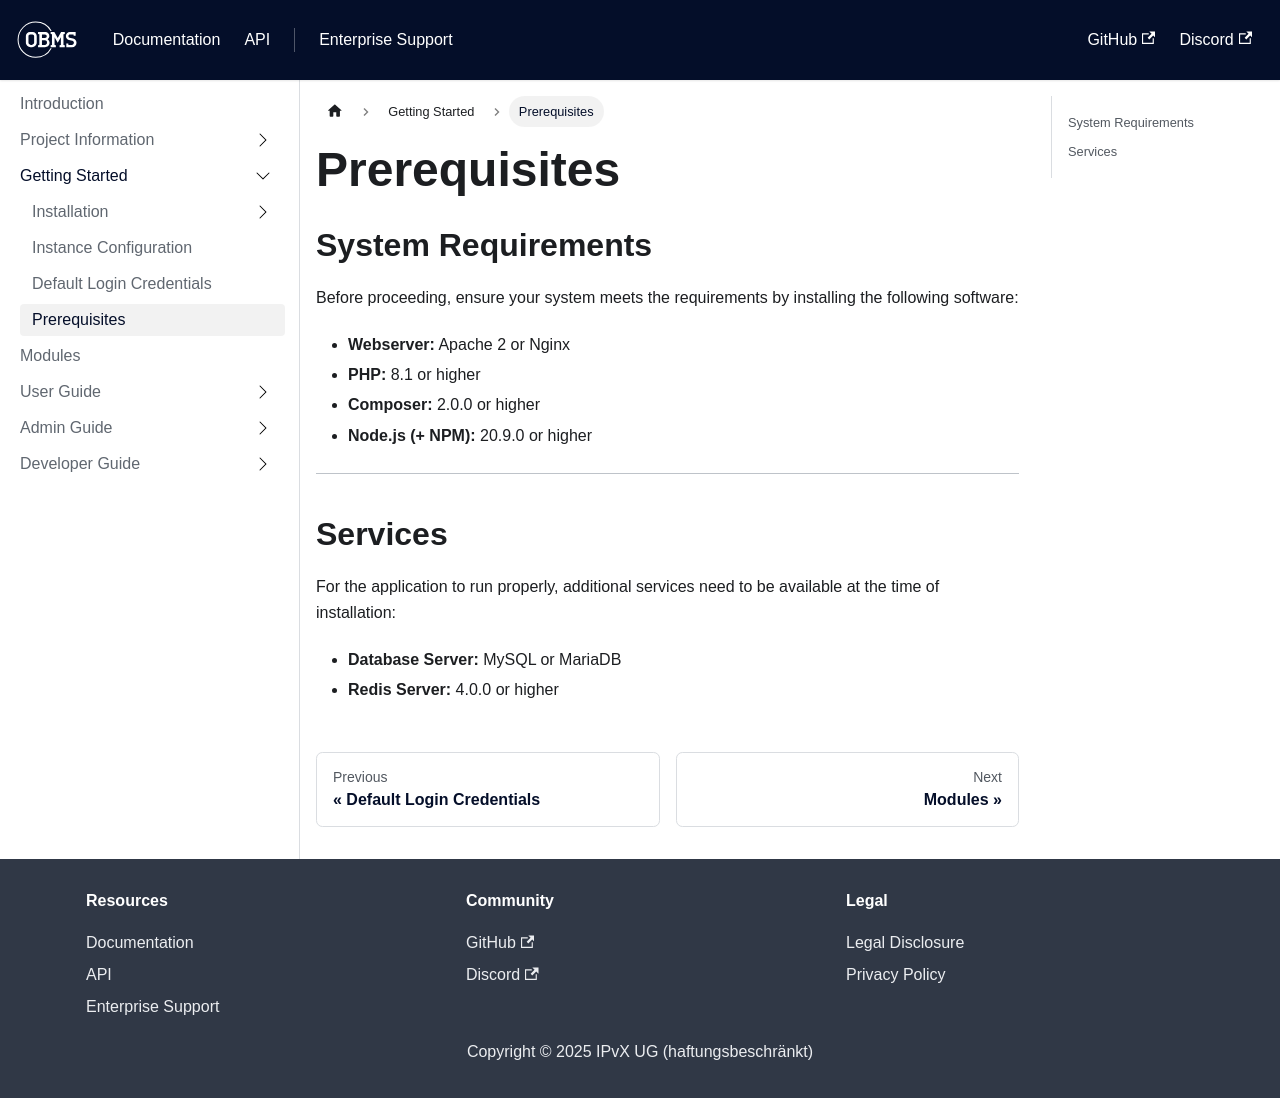

repository: forepath/obms-documentation · page: docs/getting-started/prerequisites/index.html · generator: docusaurus

# Prerequisites

## System Requirements
Before proceeding, ensure your system meets the requirements by installing the following software:

- **Webserver:** Apache 2 or Nginx
- **PHP:** 8.1 or higher
- **Composer:** 2.0.0 or higher
- **Node.js (+ NPM):** 20.9.0 or higher

---

## Services
For the application to run properly, additional services need to be available at the time of installation: 

- **Database Server:** MySQL or MariaDB
- **Redis Server:** 4.0.0 or higher
